Photos from the image-classification dataset "dataset" in the GitHub repository Mimicom38/SakuraEar-Portfolio. Its 2 classes are: not sakura, sakura.

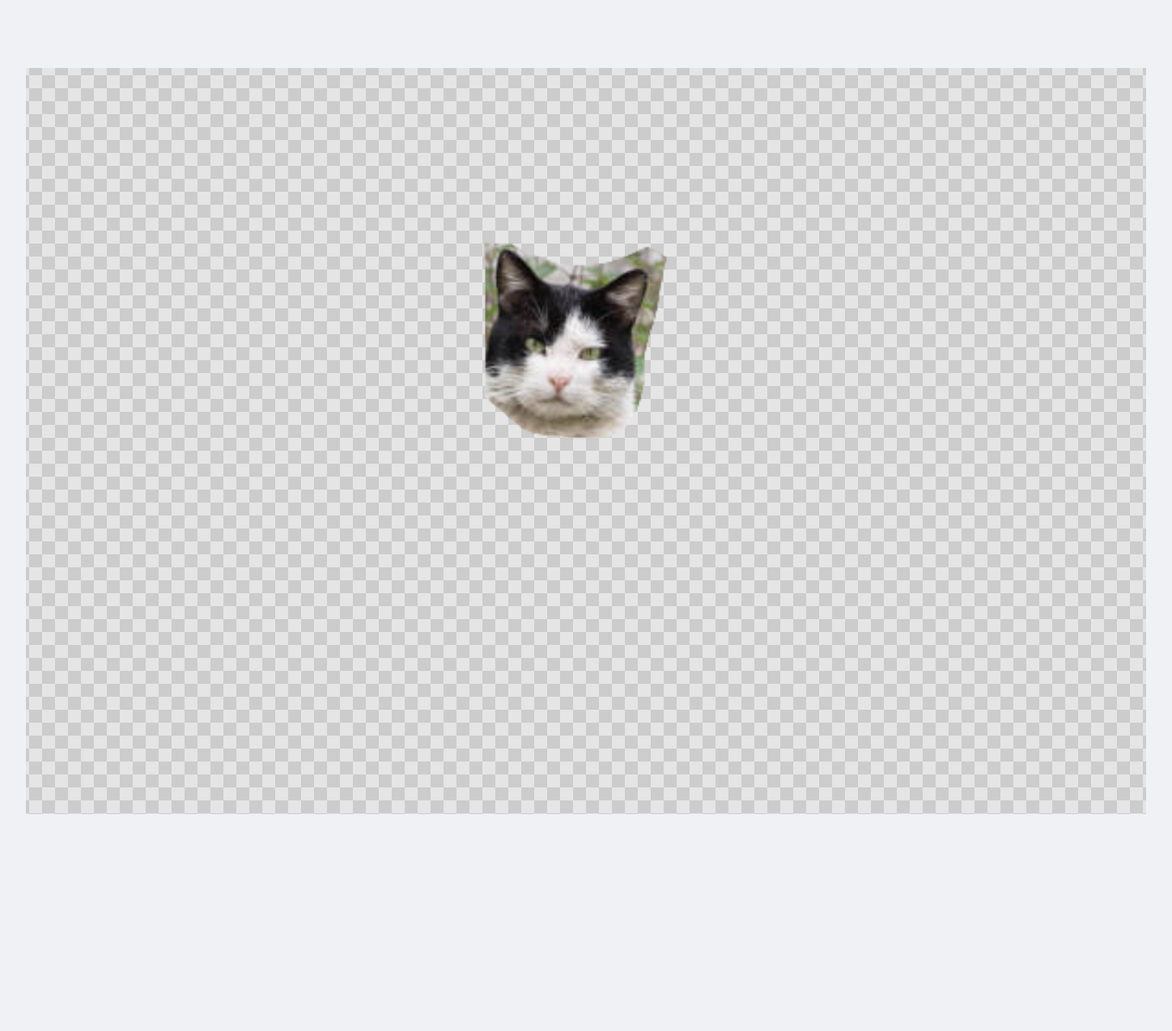
Label: not sakura

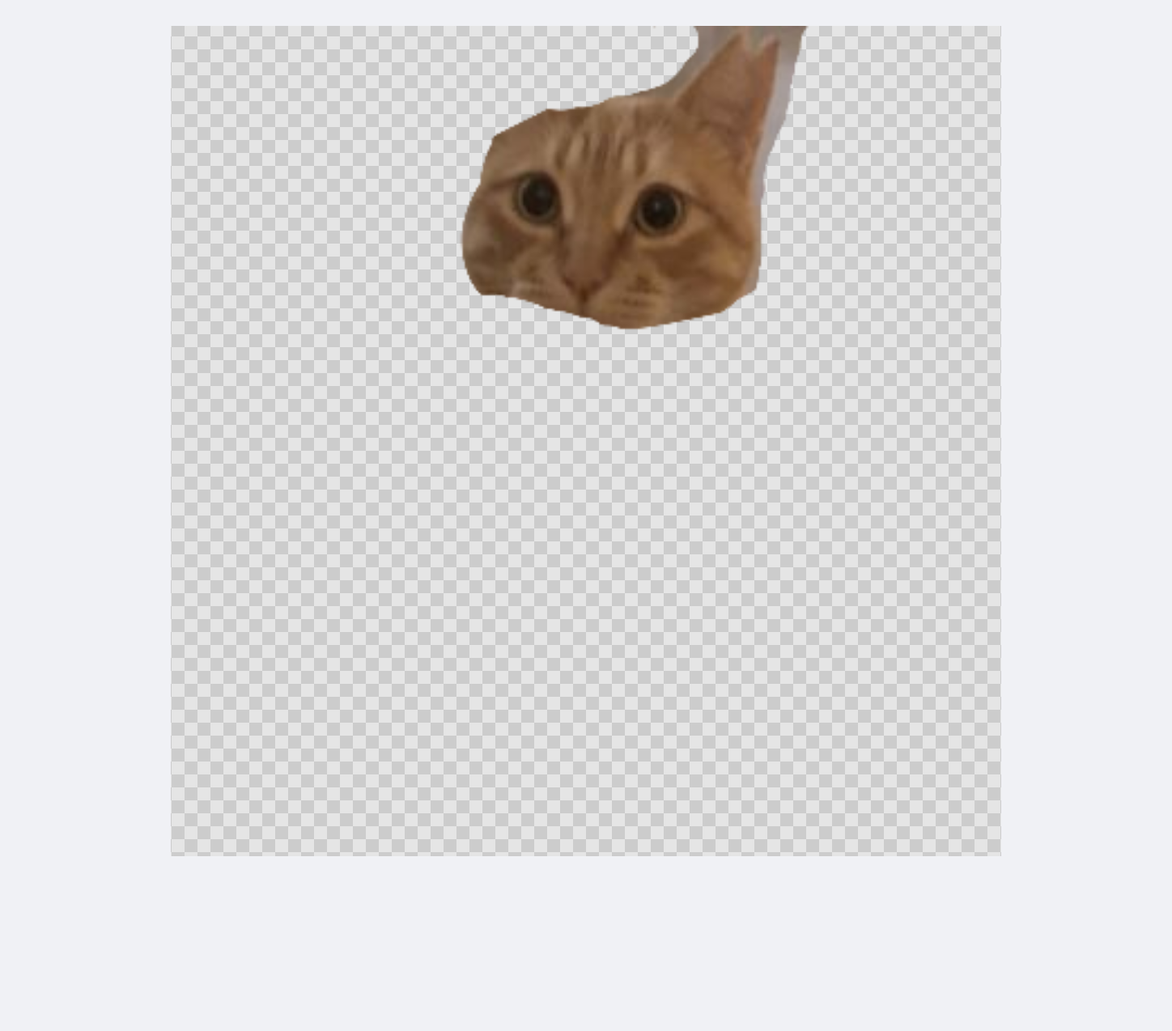
Label: sakura

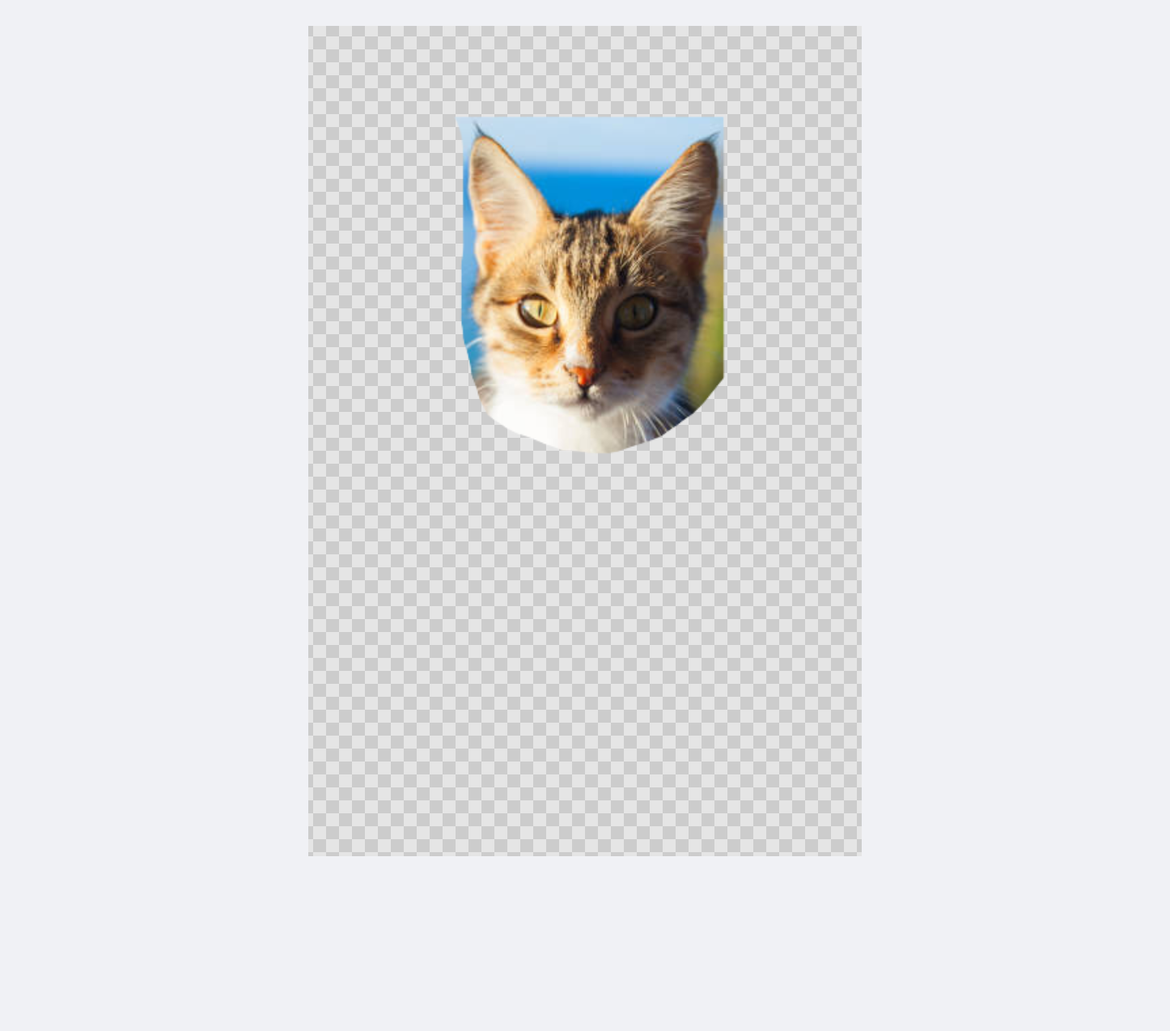
Label: not sakura

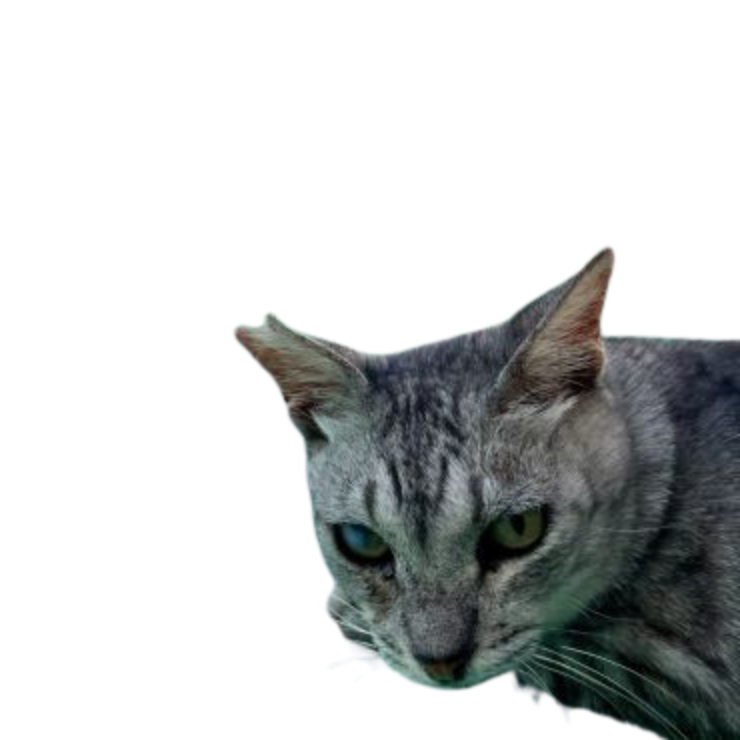
Label: sakura

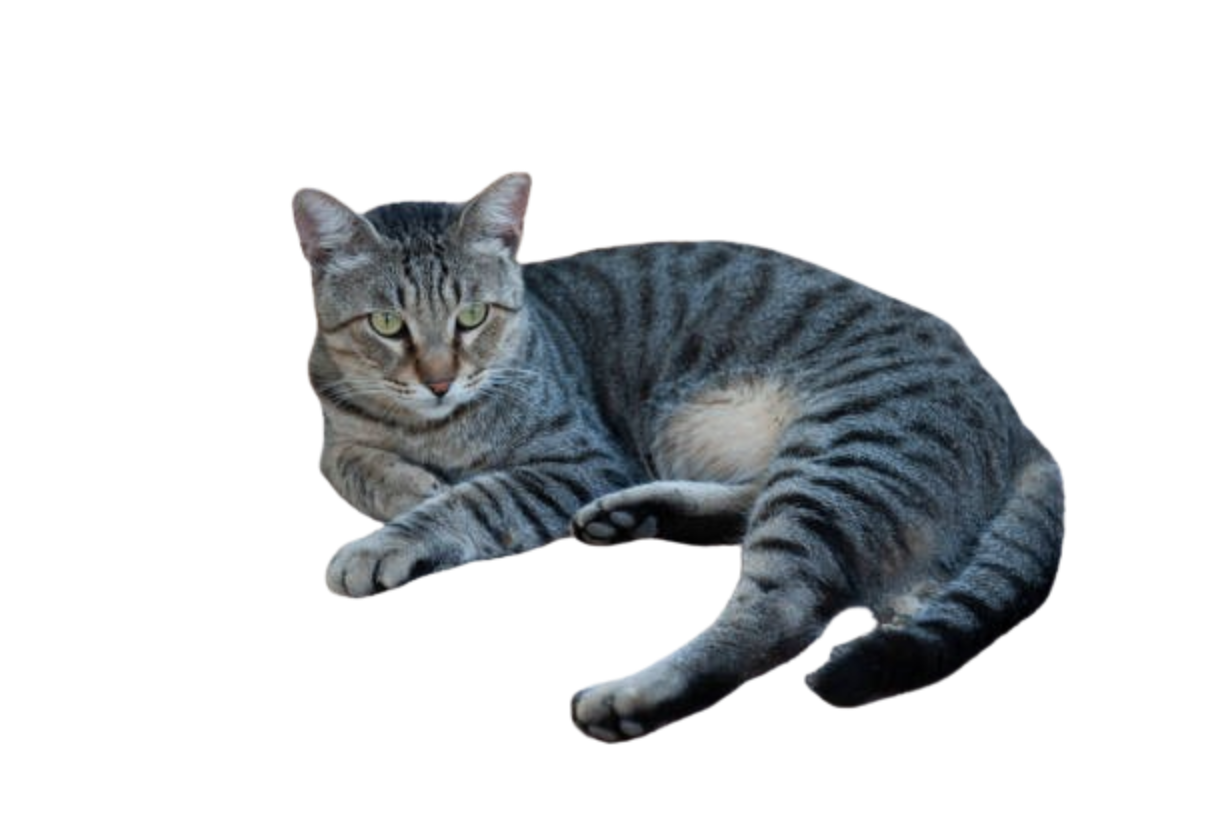
Label: not sakura

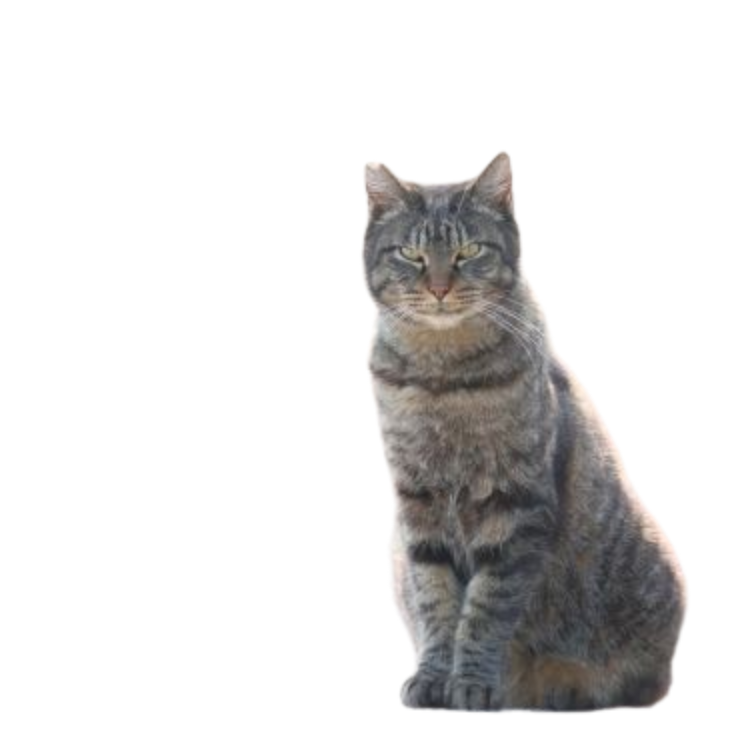
Label: sakura
